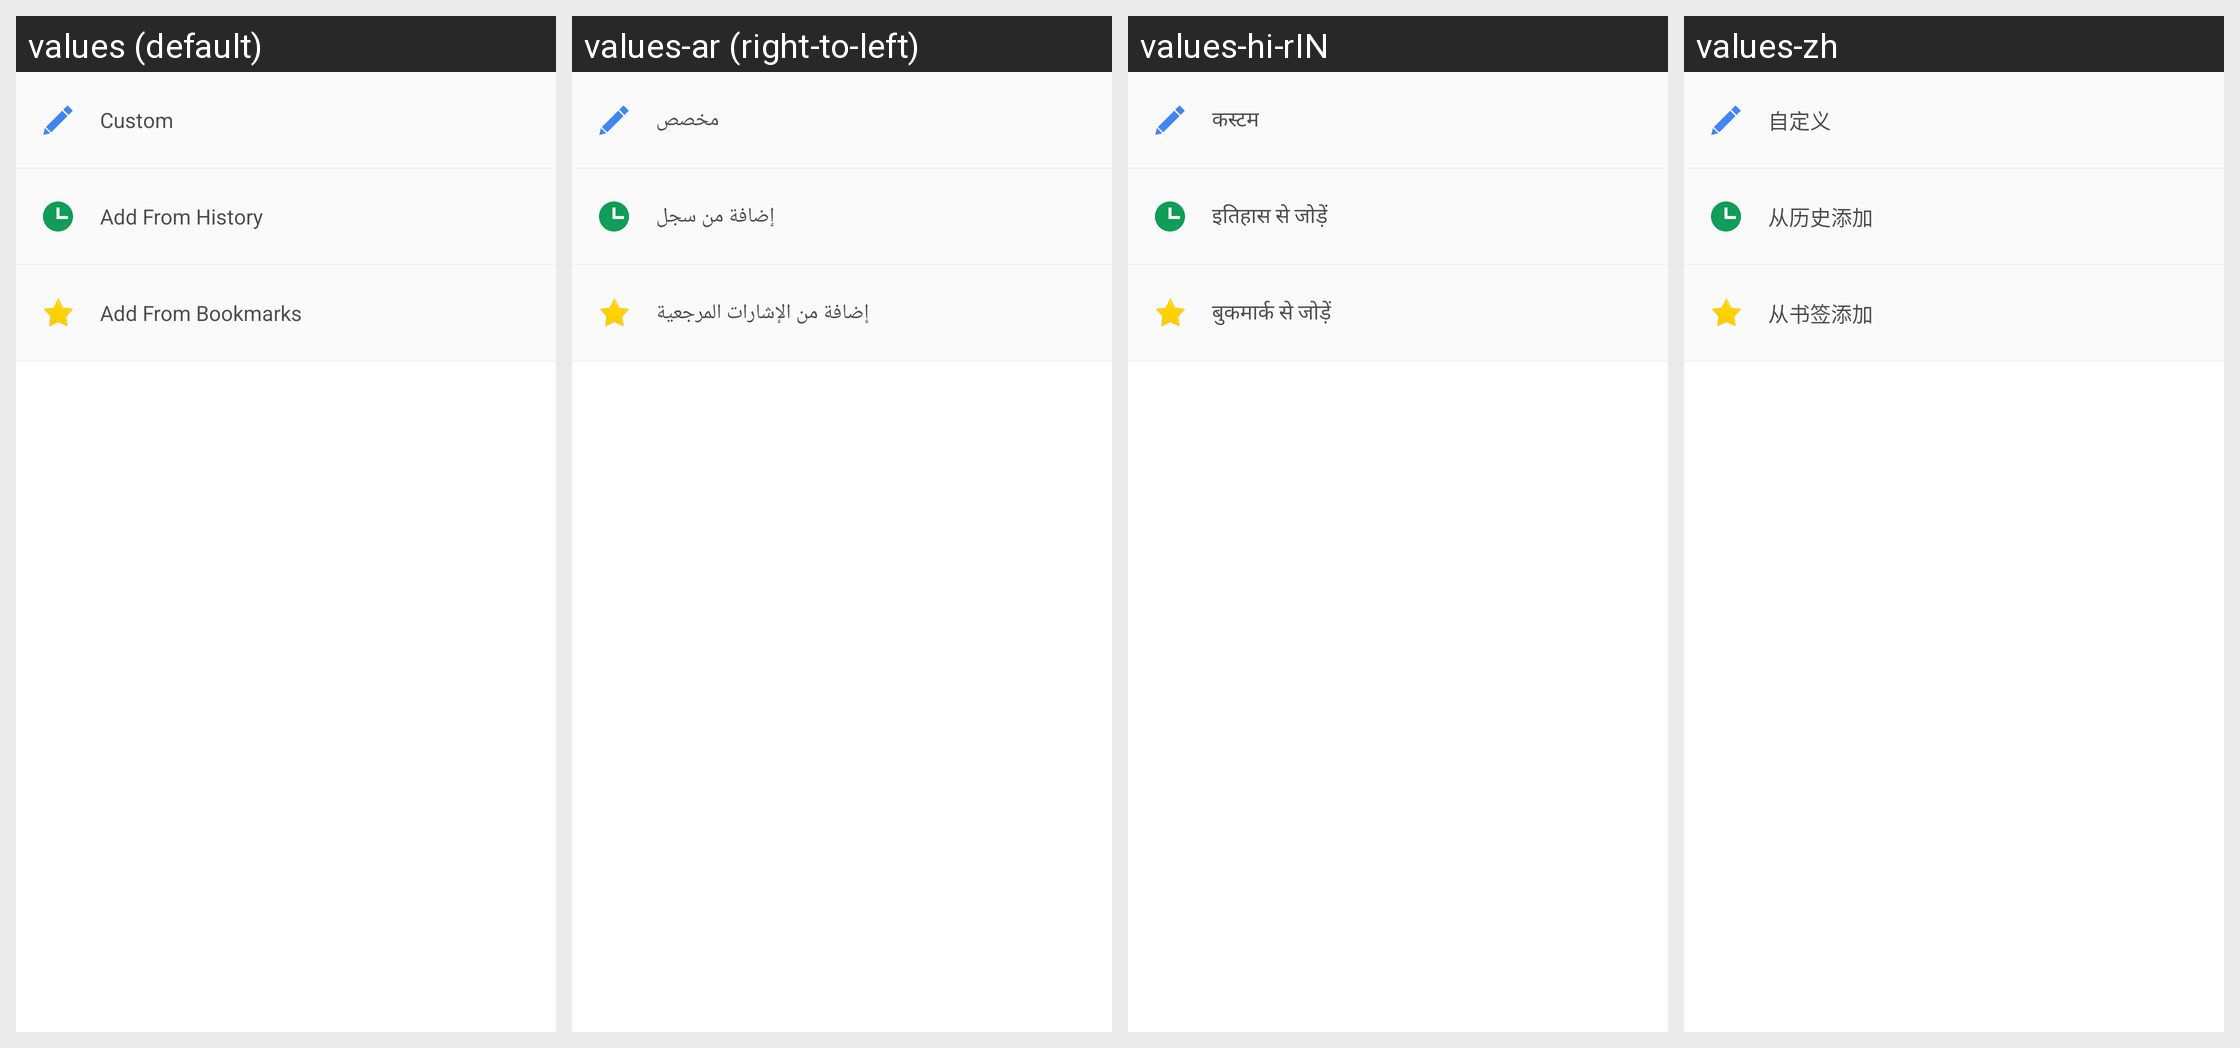

For this localized Android screen grid, give each drawn string resource with its value in every locale shown.
Android screen res/layout/view_head_custom_url.xml rendered under 4 locales, left to right: values (default), values-ar (right-to-left), values-hi-rIN, values-zh. Device: Nexus 5 (rendered at 1080×1920; each locale shown at half size, 540×960, under a caption strip naming it); theme CustomTheme.
Other locales in the repository, not shown: values-en, values-es, values-fr, values-in, values-pt, values-ru, values-th-rTH, values-tr.
Strings drawn on this screen, with the default value and each locale's value (text and hints the layout hard-codes, and strings that could not be matched under every locale, appear in the picture but are not listed):

edit_logo_custom_edit
  values: Custom
  values-ar: مخصص
  values-hi-rIN: कस्टम
  values-zh: 自定义

edit_logo_custom_from_history
  values: Add From History
  values-ar: إضافة من سجل
  values-hi-rIN: इतिहास से जोड़ें
  values-zh: 从历史添加

edit_logo_custom_from_favorite
  values: Add From Bookmarks
  values-ar: إضافة من الإشارات المرجعية
  values-hi-rIN: बुकमार्क से जोड़ें
  values-zh: 从书签添加
